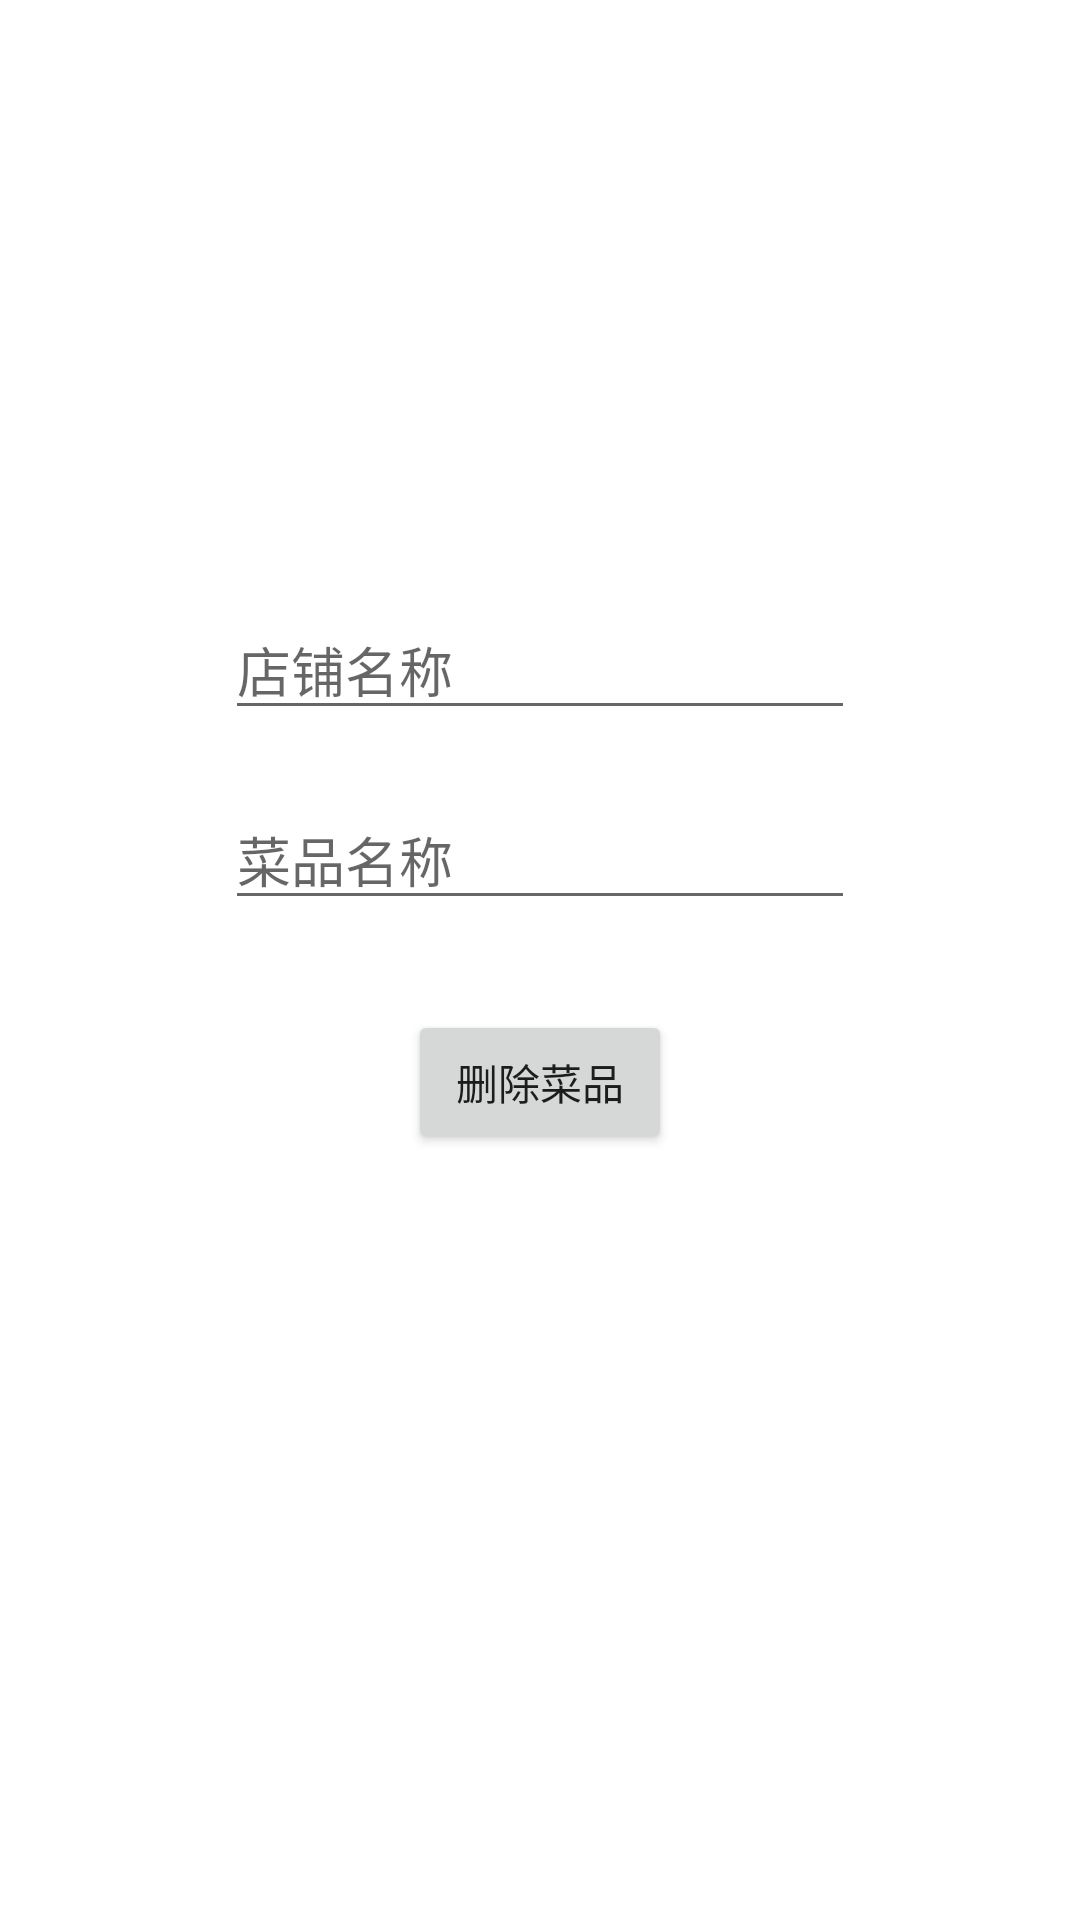

Layout XML and referenced resources for this Android screen:
<!-- AndroidManifest.xml: application theme Theme.TakeAway_BH -->
<!-- res/layout/activity_delete_good.xml -->
<?xml version="1.0" encoding="utf-8"?>
<LinearLayout xmlns:android="http://schemas.android.com/apk/res/android"
    xmlns:tools="http://schemas.android.com/tools"
    android:layout_width="match_parent"
    android:layout_height="match_parent"
    android:gravity="center_horizontal"
    android:orientation="vertical"
    tools:context=".Manage.AddGoodActivity">

    <EditText
        android:id="@+id/storename"
        android:layout_width="wrap_content"
        android:layout_height="wrap_content"
        android:layout_marginTop="200dp"
        android:editable="false"
        android:ems="10"
        android:hint="店铺名称" />

    <EditText
        android:id="@+id/goodname"
        android:layout_width="wrap_content"
        android:layout_height="wrap_content"
        android:layout_marginTop="20dp"
        android:ems="10"
        android:hint="菜品名称"
        android:inputType="textPersonName" />


    <Button
        android:id="@+id/delete"
        android:layout_width="wrap_content"
        android:layout_height="wrap_content"
        android:layout_marginTop="30dp"
        android:text="删除菜品" />


</LinearLayout>
<!-- resources referenced by this layout -->
<resources>
  <style name="Theme.TakeAway_BH" parent="Theme.MaterialComponents.DayNight.DarkActionBar">
          
          <item name="colorPrimary">@color/purple_500</item>
          <item name="colorPrimaryVariant">@color/purple_700</item>
          <item name="colorOnPrimary">@color/white</item>
          
          <item name="colorSecondary">@color/teal_200</item>
          <item name="colorSecondaryVariant">@color/teal_700</item>
          <item name="colorOnSecondary">@color/black</item>
          
          <item name="android:statusBarColor" tools:targetApi="l">?attr/colorPrimaryVariant</item>
          
      </style>
  <color name="purple_500">#FF6200EE</color>
  <color name="purple_700">#FF3700B3</color>
  <color name="white">#FFFFFFFF</color>
  <color name="teal_200">#FF03DAC5</color>
  <color name="teal_700">#FF018786</color>
  <color name="black">#FF000000</color>
</resources>
